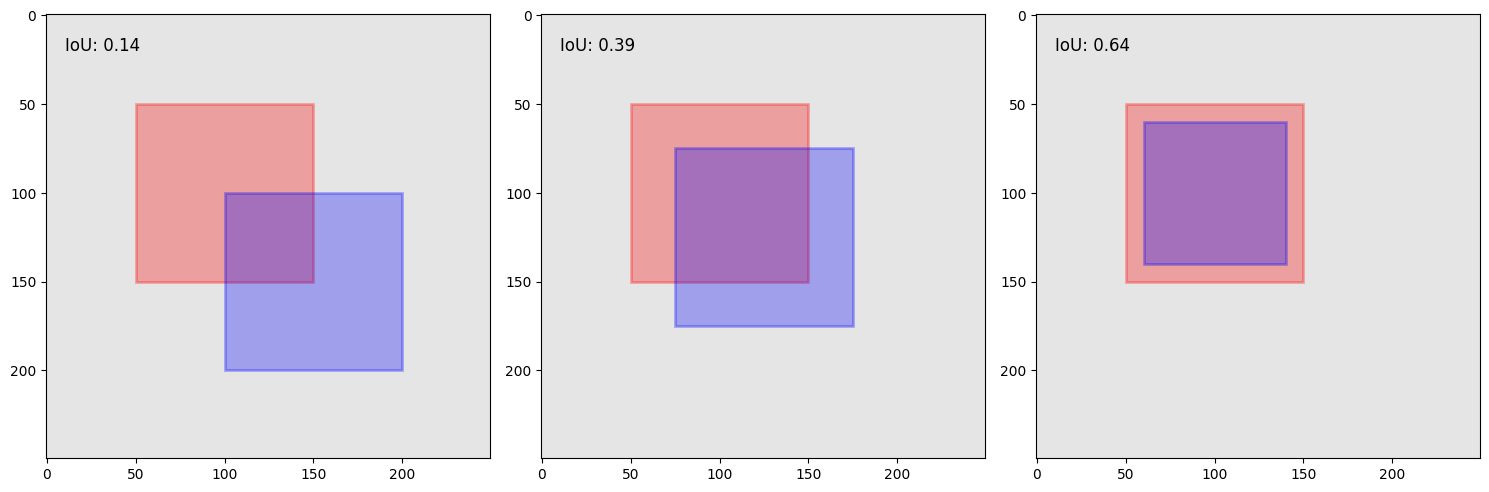

This chart was generated by the following Python code:
import matplotlib.pyplot as plt
import matplotlib.patches as patches
import numpy as np

def calculate_iou(box1, box2):
    """두 바운딩 박스의 IoU 계산"""
    
    # box 형식: [x1, y1, x2, y2]
    x1_inter = max(box1[0], box2[0])
    # 왼쪽 경계 : 두 박스의 왼쪽 좌표 중 더 큰 값
    y1_inter = max(box1[1], box2[1])
    # 위쪽 경계 : 두 박스의 위쪽 좌표 중 더 큰 값
    x2_inter = min(box1[2], box2[2])
    # 오른쪽 경계 : 두 박스의 오른쪽 좌표 중 더 작은 값
    y2_inter = min(box1[3], box2[3])
    # 아래쪽 경계 : 두 박스의 아래쪽 좌표 중 더 작은 값

    
    # 교집합 영역 계산
    if x2_inter > x1_inter and y2_inter > y1_inter:
        intersection = (x2_inter - x1_inter) * (y2_inter - y1_inter)
    else:
        intersection = 0
    
    # 각 박스의 영역 계산
    area1 = (box1[2] - box1[0]) * (box1[3] - box1[1])
    area2 = (box2[2] - box2[0]) * (box2[3] - box2[1])
    
    # 합집합 영역 계산
    union = area1 + area2 - intersection
    
    # IoU 계산
    iou = intersection / union if union > 0 else 0
    
    return iou

def visualize_iou():
    """IoU 시각화"""
    
    plt.rc('font', family='Malgun Gothic')
    fig, axes = plt.subplots(1, 3, figsize=(15, 5))
    
    # 다양한 IoU 케이스
    cases = [
        {'box1': [50, 50, 150, 150], 'box2': [100, 100, 200, 200], 'title': 'IoU = 0.14'},
        {'box1': [50, 50, 150, 150], 'box2': [75, 75, 175, 175], 'title': 'IoU = 0.36'},
        {'box1': [50, 50, 150, 150], 'box2': [60, 60, 140, 140], 'title': 'IoU = 0.64'}
    ]
    
    for i, case in enumerate(cases):
        box1, box2 = case['box1'], case['box2']
        
        # 빈 이미지
        img = np.ones((250, 250, 3)) * 0.9
        # 0.9 : 배경색
        axes[i].imshow(img)
        
        # 첫 번째 박스 (빨간색)
        rect1 = patches.Rectangle((box1[0], box1[1]), box1[2]-box1[0], box1[3]-box1[1],
                                linewidth=2, edgecolor='red', facecolor='red', alpha=0.3)
        # patches.Rectangle: 사각형 박스 생성
        # (box1[0], box1[1]): 박스의 좌상단 좌표
        # box1[2]-box1[0], box1[3]-box1[1]: 박스의 너비와 높이
        # linewidth=2: 선 두께
        # edgecolor='red': 테두리 색상
        # facecolor='red': 내부 색상
        # alpha=0.3: 투명도
        axes[i].add_patch(rect1)
        
        # 두 번째 박스 (파란색)
        rect2 = patches.Rectangle((box2[0], box2[1]), box2[2]-box2[0], box2[3]-box2[1],
                                linewidth=2, edgecolor='blue', facecolor='blue', alpha=0.3)
        axes[i].add_patch(rect2)
        
        # IoU 계산 및 표시
        iou = calculate_iou(box1, box2)
        # axes[i].set_title(f'{case["title"]} (실제: {iou:.2f})')
        # axes[i].set_xlim(0, 250)
        # axes[i].set_ylim(250, 0)
        # axes[i].axis('off')
        # iou text로 추가
        axes[i].text(10, 20, f'IoU: {iou:.2f}', fontsize=12, color='black')
    
    plt.tight_layout()
    plt.show()

visualize_iou()